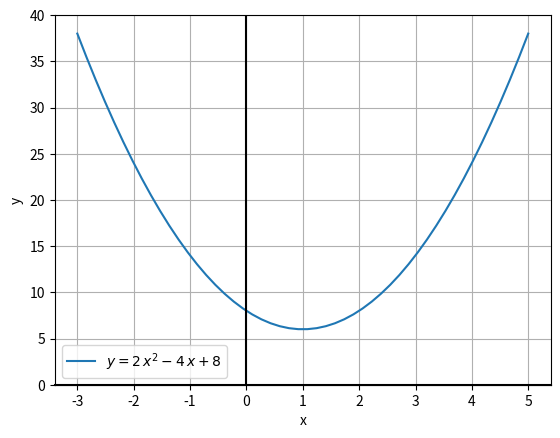
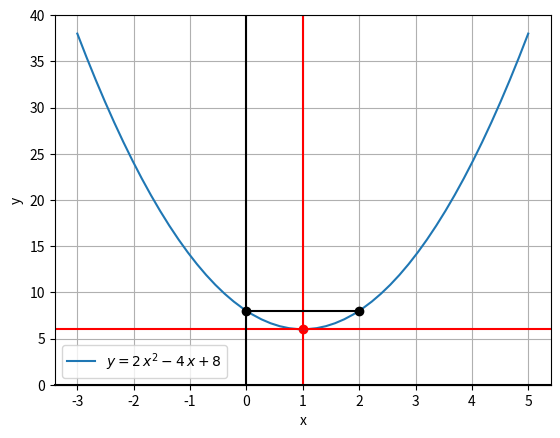

Recreate these plots in Python, in order. (Note: this script raises an exception after producing the figures.)
from matplotlib import pyplot as plt
%matplotlib inline
%config InlineBackend.figure_format='retina'

import pandas as pd
import numpy as np

lx = np.linspace(-3,5)

df = pd.DataFrame(
    {
        'lx': lx,
        'lf': 2*lx**2 - 4*lx + 8
    }
)

ax = df.plot(x='lx', y='lf', label='$y=2\,x^2 - 4\,x + 8$', grid=True)

ax.set(xlabel='x',ylabel='y',ylim=(0,40))
ax.axhline(0,c='k',clip_on=False)
ax.axvline(0,c='k')
plt.show()

a = 2
b = -4
c = 8

x_s = -b/(2*a)
y_s = a*x_s**2 + b*x_s + c

(x_s,y_s)

ax = df.plot(x='lx', y='lf', label='$y=2\,x^2 - 4\,x + 8$', grid=True)

ax.scatter(x_s,y_s,c='r')
ax.axhline(y_s,c='r')
ax.axvline(x_s,c='r')

ax.plot([0,2],[c,c],c='k',marker='o')

ax.set(xlabel='x',ylabel='y',ylim=(0,40))
ax.axhline(0,c='k',clip_on=False)
ax.axvline(0,c='k')
plt.show()

# Ihre Lösung beginnt hier

from sympy import *
init_printing()

# Ihre Lösung beginnt hier